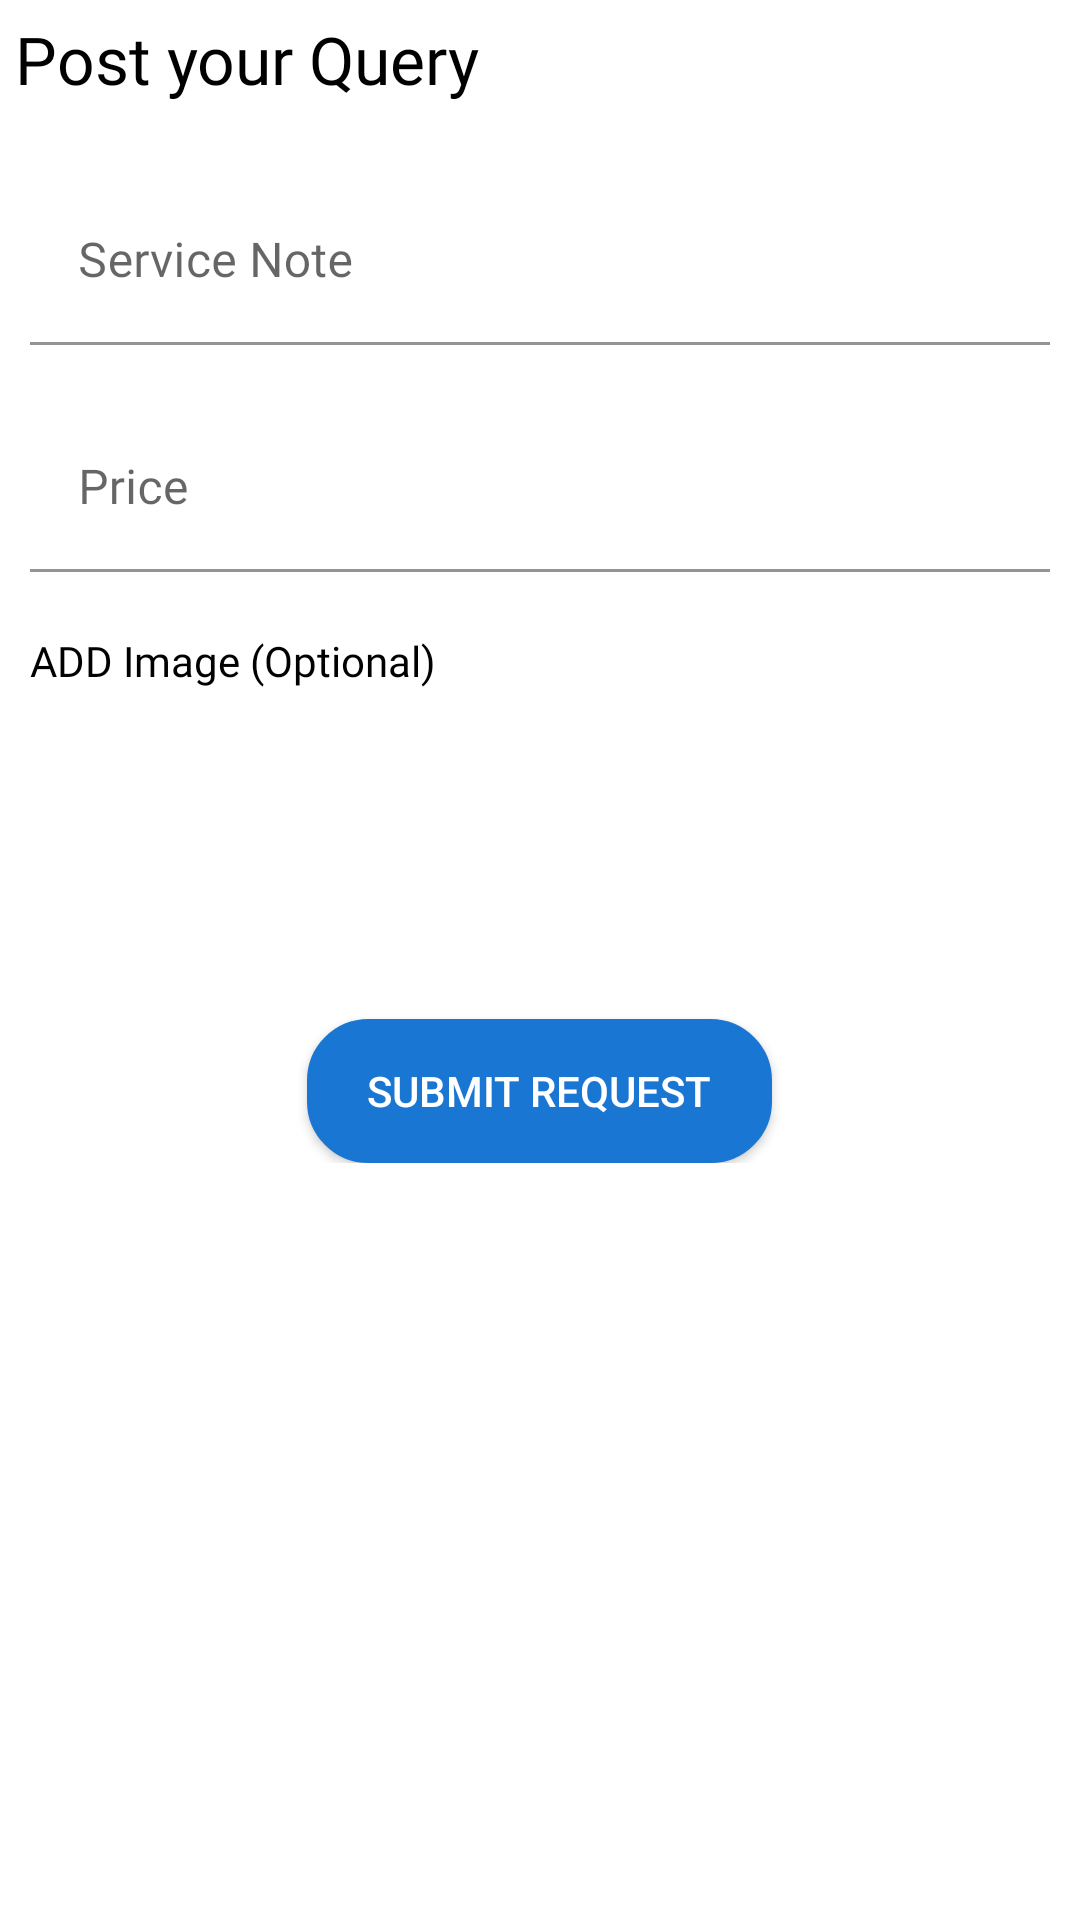

This screen was rendered from an Android layout file. Write that file and the resources it references.
<!-- AndroidManifest.xml: application theme Theme.Services -->
<!-- res/layout/fragment_post.xml -->
<?xml version="1.0" encoding="utf-8"?>
<androidx.core.widget.NestedScrollView
    xmlns:android="http://schemas.android.com/apk/res/android"
    android:layout_width="match_parent"
    android:layout_height="match_parent">

    <LinearLayout
        android:orientation="vertical"
        android:layout_width="match_parent"
        android:layout_height="match_parent"
        android:paddingBottom="20dp">

        <TextView
            android:layout_width="match_parent"
            android:layout_height="wrap_content"
            android:text="Post your Query"
            android:textColor="@color/md_black_1000"
            android:textAppearance="@style/TextAppearance.AppCompat.Large.Inverse"
            android:fontFamily="@font/p_medium"
            android:padding="5dp"/>

        <androidx.recyclerview.widget.RecyclerView
            android:id="@+id/rv_services"
            android:layout_width="match_parent"
            android:layout_height="wrap_content"
            android:layout_marginTop="10dp"/>

        <com.google.android.material.textfield.TextInputLayout
            android:id="@+id/filledTextField"
            android:layout_width="match_parent"
            android:layout_height="wrap_content"
            android:layout_margin="10dp"
            android:hint="Service Note">

            
            <com.google.android.material.textfield.TextInputEditText
                android:id="@+id/et_servicenote"
                android:layout_width="match_parent"
                android:layout_height="wrap_content"
                android:background="@color/md_white_1000"
                android:textColor="@color/md_black_1000"
                android:fontFamily="@font/p_regular"/>

        </com.google.android.material.textfield.TextInputLayout>


        <com.google.android.material.textfield.TextInputLayout
            android:id="@+id/tl_price"
            android:layout_width="match_parent"
            android:layout_height="wrap_content"
            android:layout_margin="10dp"
            android:hint="Price">

            
            <com.google.android.material.textfield.TextInputEditText
                android:id="@+id/et_price"
                android:layout_width="match_parent"
                android:layout_height="wrap_content"
                android:background="@color/md_white_1000"
                android:textColor="@color/md_black_1000"
                android:fontFamily="@font/p_regular"
                android:inputType="number"/>

        </com.google.android.material.textfield.TextInputLayout>


        <TextView
            android:layout_width="match_parent"
            android:layout_height="wrap_content"
            android:text="ADD Image (Optional)"
            android:layout_margin="10dp"
            android:textColor="@color/md_black_1000"
            android:fontFamily="@font/p_regular"/>


        <androidx.appcompat.widget.AppCompatImageView
            android:layout_width="100dp"
            android:layout_height="100dp"
            android:layout_marginLeft="10dp"
            android:src="@drawable/ic_addimage"/>


        <androidx.appcompat.widget.AppCompatButton
            android:id="@+id/bt_submit"
            android:layout_width="wrap_content"
            android:layout_height="wrap_content"
            android:background="@drawable/buttoncolor"
            android:text="Submit Request"
            android:textColor="@color/md_white_1000"
            android:paddingLeft="20dp"
            android:paddingRight="20dp"
            android:layout_gravity="center"/>

    </LinearLayout>

</androidx.core.widget.NestedScrollView>
<!-- resources referenced by this layout -->
<resources>
  <color name="md_black_1000">#000000</color>
  <color name="md_white_1000">#ffffff</color>
  <!-- drawable buttoncolor (drawable) -->
  <?xml version="1.0" encoding="utf-8"?>
  <selector xmlns:android="http://schemas.android.com/apk/res/android">
      <item android:state_enabled="false">
          <shape>
              <solid android:color="#A0A3A6" />
              <stroke android:width="1dp" android:color="#A0A3A6" />
              <corners android:radius="20dp" />
              <padding android:bottom="10dp" android:left="10dp" android:right="10dp" android:top="10dp" />
          </shape>
      </item>
      <item android:state_enabled="true">
          <shape>
              <solid android:color="#1976D2" />
              <stroke android:width="1dp" android:color="#1976D2" />
              <corners android:radius="20dp" />
              <padding android:bottom="10dp" android:left="10dp" android:right="10dp" android:top="10dp" />
          </shape>
      </item>
      <item android:state_pressed="true">
          <shape>
              <solid android:color="#5A7188" />
              <stroke android:width="1dp" android:color="#5A7188" />
              <corners android:radius="20dp" />
              <padding android:bottom="10dp" android:left="10dp" android:right="10dp" android:top="10dp" />
          </shape>
      </item>
      <item>
          <shape>
              <solid android:color="#1976D2" />
              <stroke android:width="1dp" android:color="#1976D2" />
              <corners android:radius="20dp" />
              <padding android:bottom="10dp" android:left="10dp" android:right="10dp" android:top="10dp" />
          </shape>
      </item>
  </selector>
  <style name="Theme.Services" parent="Theme.MaterialComponents.Light.NoActionBar">
          
          <item name="colorPrimary">@color/purple_500</item>
          <item name="colorPrimaryVariant">@color/purple_700</item>
          <item name="colorOnPrimary">@color/white</item>
          
          <item name="colorSecondary">@color/teal_200</item>
          <item name="colorSecondaryVariant">@color/teal_700</item>
          <item name="colorOnSecondary">@color/black</item>
          
          <item name="android:statusBarColor" tools:targetApi="l">?attr/colorPrimaryVariant</item>
          
      </style>
  <color name="purple_500">#FF6200EE</color>
  <color name="purple_700">#FF3700B3</color>
  <color name="white">#FFFFFFFF</color>
  <color name="teal_200">#FF03DAC5</color>
  <color name="teal_700">#FF018786</color>
  <color name="black">#FF000000</color>
</resources>
